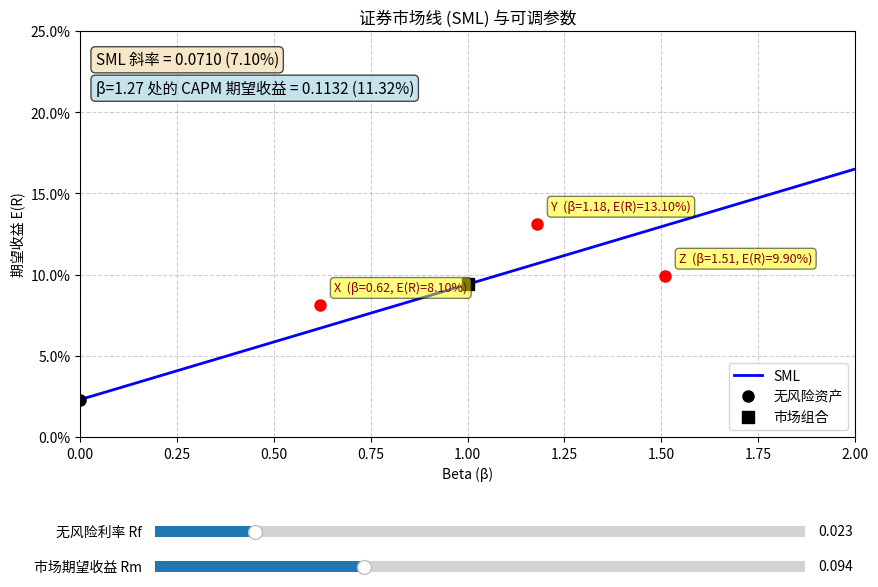

Write the Python code that produced this figure.
import numpy as np
import matplotlib.pyplot as plt
from matplotlib.widgets import Slider

# ------------------------------
# 1. 初始参数与数据
# ------------------------------
rf_init = 0.023      # 无风险利率 2.3%
rm_init = 0.094      # 市场期望收益 9.4%
beta_target = 1.27   # 需要报告的特定 beta

# 三只股票的数据 (beta, 实际收益)
stocks = {
    'X': (0.62, 0.081),
    'Y': (1.18, 0.131),
    'Z': (1.51, 0.099)
}

# ------------------------------
# 2. 创建图形与初始元素
# ------------------------------
fig, ax = plt.subplots(figsize=(10, 7))
plt.subplots_adjust(bottom=0.30)  # 为滑块留空间

# 固定的 beta 范围
beta_vals = np.linspace(0, 2, 200)

# 初始 SML 线
sml_line, = ax.plot(beta_vals, rf_init + beta_vals * (rm_init - rf_init),
                    'b-', lw=2, label='SML')

# 无风险资产点 (beta=0)
rf_point, = ax.plot(0, rf_init, 'ko', markersize=8, label='无风险资产')
# 市场组合点 (beta=1)
mkt_point, = ax.plot(1, rm_init, 'ks', markersize=8, label='市场组合')

# 三只股票的点与标注
stock_points = []
stock_labels = []
for name, (b, er) in stocks.items():
    pt, = ax.plot(b, er, 'ro', markersize=8)
    stock_points.append(pt)
    # 文本标注
    lbl = ax.annotate(f'{name}  (β={b:.2f}, E(R)={er:.2%})',
                      xy=(b, er), xytext=(10, 10),
                      textcoords='offset points',
                      fontsize=9, color='darkred',
                      bbox=dict(boxstyle='round,pad=0.3', fc='yellow', alpha=0.5))
    stock_labels.append(lbl)

# 显示斜率和特定 beta 处的期望收益的文本
slope_text = ax.text(0.02, 0.95, '', transform=ax.transAxes,
                     fontsize=11, verticalalignment='top',
                     bbox=dict(boxstyle='round', facecolor='wheat', alpha=0.7))
er_target_text = ax.text(0.02, 0.88, '', transform=ax.transAxes,
                         fontsize=11, verticalalignment='top',
                         bbox=dict(boxstyle='round', facecolor='lightblue', alpha=0.7))

# 图表装饰
ax.set_xlabel('Beta (β)')
ax.set_ylabel('期望收益 E(R)')
ax.set_title('证券市场线 (SML) 与可调参数')
ax.grid(True, linestyle='--', alpha=0.6)
ax.legend(loc='lower right')
ax.set_xlim(0, 2)
ax.set_ylim(0, 0.25)

# 将纵轴设置为百分比格式
ax.yaxis.set_major_formatter(plt.FuncFormatter(lambda y, _: '{:.1%}'.format(y)))

# ------------------------------
# 3. 滑块（参数化无风险利率与市场收益）
# ------------------------------
axcolor = 'lightgoldenrodyellow'
ax_rf = plt.axes([0.20, 0.15, 0.65, 0.03], facecolor=axcolor)
ax_rm = plt.axes([0.20, 0.10, 0.65, 0.03], facecolor=axcolor)

slider_rf = Slider(ax_rf, '无风险利率 Rf', 0.0, 0.15, valinit=rf_init, valfmt='%.3f')
slider_rm = Slider(ax_rm, '市场期望收益 Rm', 0.02, 0.25, valinit=rm_init, valfmt='%.3f')

# ------------------------------
# 4. 更新函数
# ------------------------------
def update(val):
    rf = slider_rf.val
    rm = slider_rm.val
    # 更新 SML 线
    sml_line.set_ydata(rf + beta_vals * (rm - rf))
    # 更新无风险资产与市场组合点
    rf_point.set_ydata([rf])
    mkt_point.set_ydata([rm])
    # 更新斜率文本
    slope = rm - rf
    slope_text.set_text(f'SML 斜率 = {slope:.4f} ({slope:.2%})')
    # 更新 beta=1.27 处的期望收益
    er_target = rf + beta_target * slope
    er_target_text.set_text(f'β={beta_target} 处的 CAPM 期望收益 = {er_target:.4f} ({er_target:.2%})')
    fig.canvas.draw_idle()

# 连接滑块
slider_rf.on_changed(update)
slider_rm.on_changed(update)

# 初始调用更新函数以显示文本
update(None)

# ------------------------------
# 5. 计算最终报告值（基于初始参数）
# ------------------------------
sml_slope = rm_init - rf_init
er_at_beta_127 = rf_init + beta_target * sml_slope

# 打印到控制台
print(f"SML 斜率: {sml_slope:.4f} ({sml_slope:.2%})")
print(f"β={beta_target} 处的 CAPM 期望收益: {er_at_beta_127:.4f} ({er_at_beta_127:.2%})")

# ------------------------------
# 6. 保存图形并填充结果字典
# ------------------------------
figure_path = "sml_plot.png"
fig.savefig(figure_path, dpi=150, bbox_inches='tight')

result = {
    'sml_slope': sml_slope,           # 斜率（小数形式）
    'er_at_beta_127': er_at_beta_127, # beta=1.27 的 CAPM 期望收益（小数）
    'figure_path': figure_path        # 图片文件路径
}

print("\n结果字典:", result)

# 展示交互式图形（若在支持的环境中）
plt.show()
